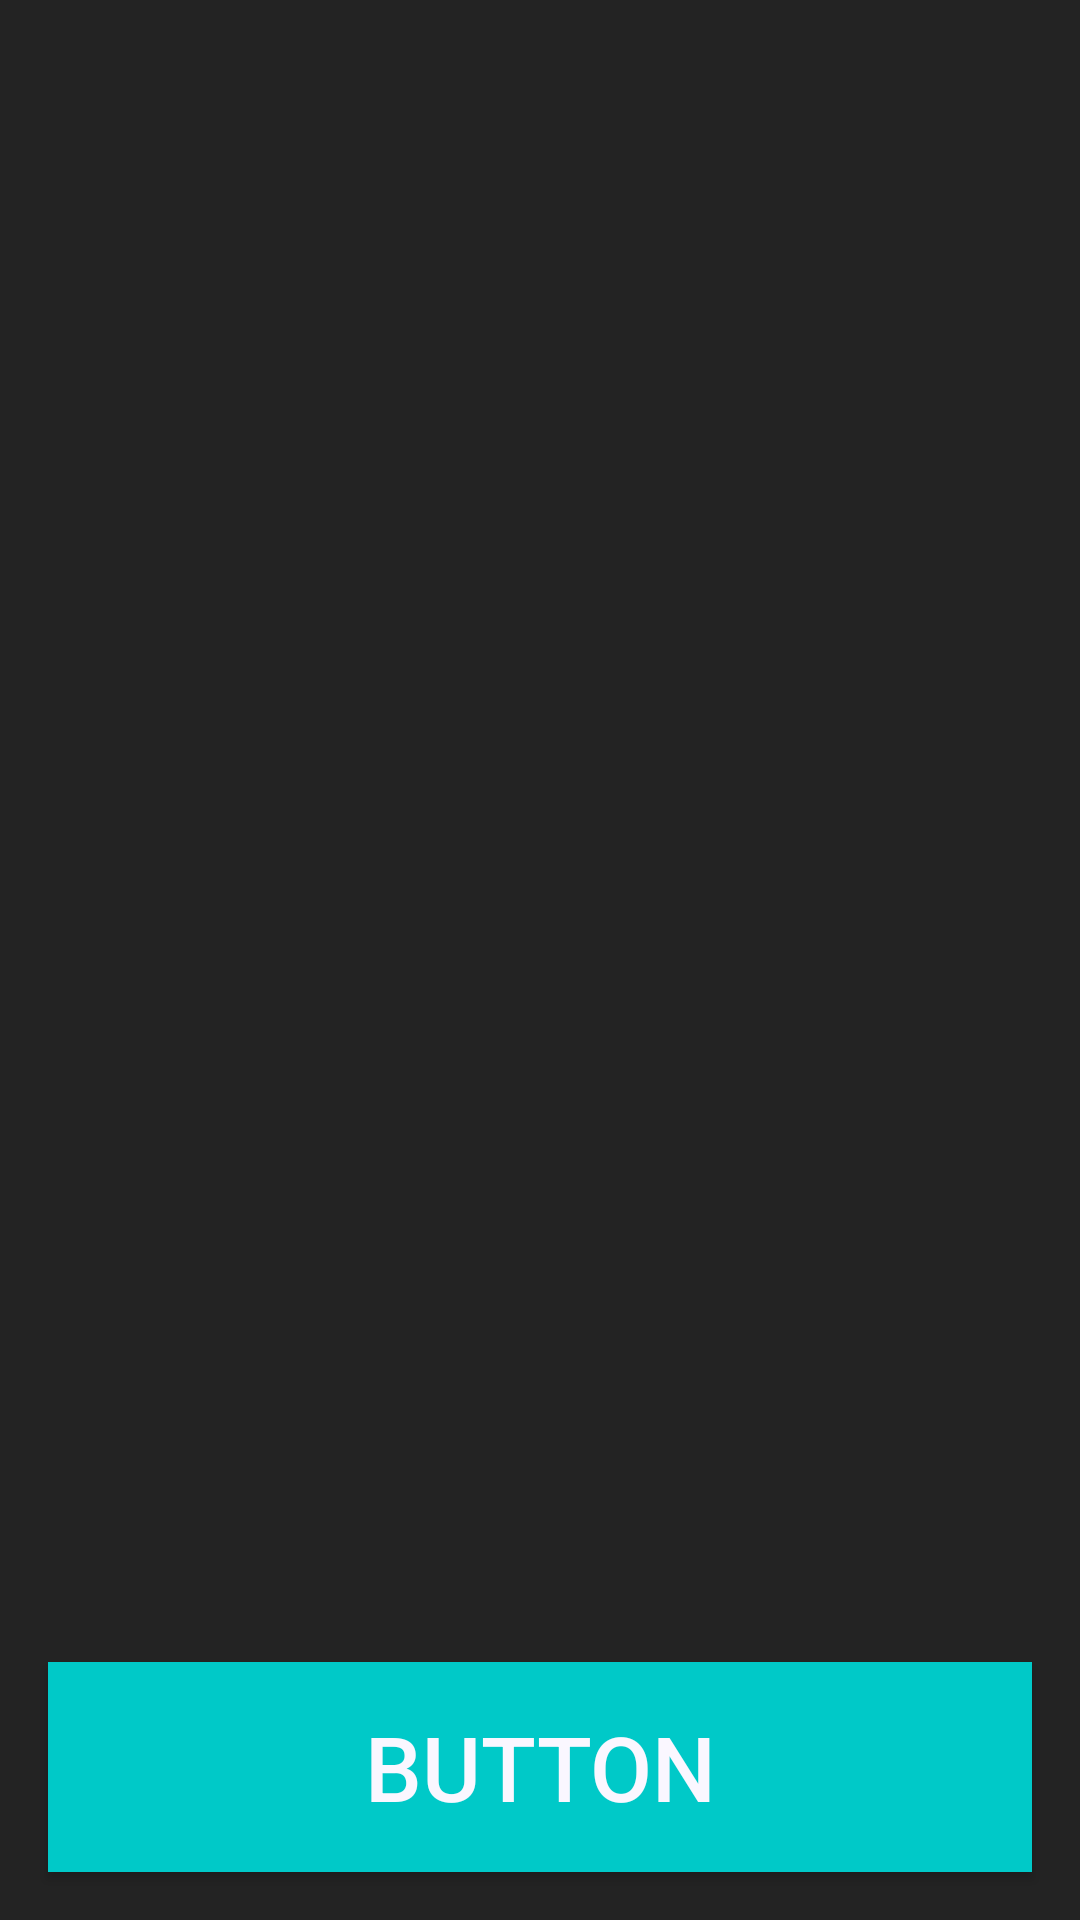

Layout XML and referenced resources for this Android screen:
<!-- AndroidManifest.xml: application theme Theme.TodayActivity -->
<!-- res/layout/activity_splash_screen.xml -->
<?xml version="1.0" encoding="utf-8"?>
<androidx.constraintlayout.widget.ConstraintLayout xmlns:android="http://schemas.android.com/apk/res/android"
    xmlns:app="http://schemas.android.com/apk/res-auto"
    xmlns:tools="http://schemas.android.com/tools"
    android:layout_width="match_parent"
    android:layout_height="match_parent"
    tools:context=".splashScreen"
    android:background="#232323"
    >

    <Button
        android:layout_width="match_parent"
        android:layout_height="70dp"
        android:layout_margin="16dp"

        android:background="#00C9C8"
        android:text="button"
        android:textColor="#FAF7FF"

        android:textSize="30dp"
        android:layout_marginBottom="50dp"
        app:layout_constraintBottom_toBottomOf="parent"
        app:layout_constraintEnd_toEndOf="parent"
        app:layout_constraintStart_toStartOf="parent">


    </Button>

</androidx.constraintlayout.widget.ConstraintLayout>
<!-- resources referenced by this layout -->
<resources>
  <style name="Theme.TodayActivity" parent="Theme.AppCompat.DayNight.DarkActionBar">
          
          <item name="colorPrimary">#00C8C7</item>
          <item name="colorPrimaryVariant">@color/teal_700</item>
          <item name="colorOnPrimary">@color/white</item>
          
          <item name="colorSecondary">@color/teal_200</item>
          <item name="colorSecondaryVariant">@color/teal_700</item>
          <item name="colorOnSecondary">@color/black</item>
          
          <item name="android:statusBarColor">?attr/colorPrimaryVariant</item>
          
      </style>
  <!-- not gathered from this repository: default colours our renderer supplied (Android Studio template values) -->
  <color name="teal_200">#FF03DAC5</color>
  <color name="teal_700">#FF018786</color>
  <color name="black">#FF000000</color>
  <color name="white">#FFFFFFFF</color>
</resources>
